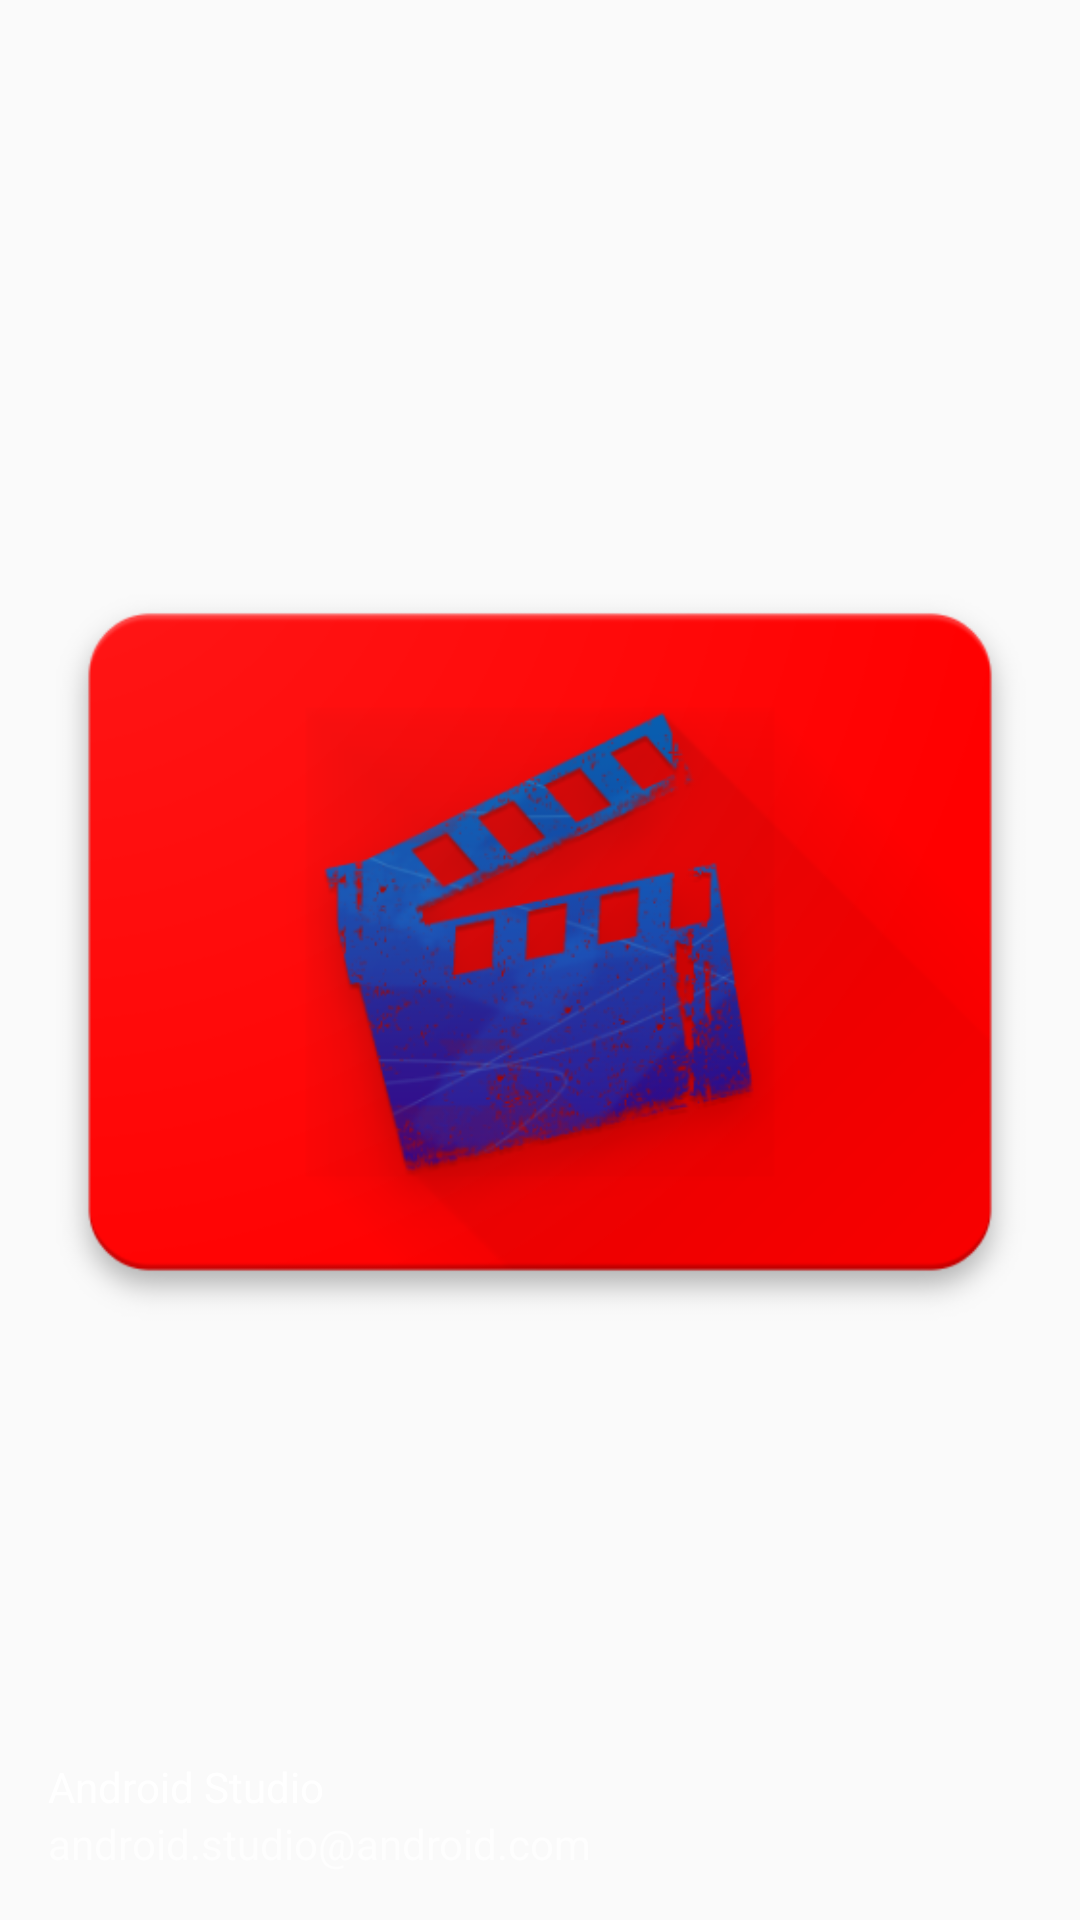

Produce the Android XML layout that renders to this screen, including the resource entries it uses.
<!-- AndroidManifest.xml: application theme AppTheme -->
<!-- res/layout/nav_header_main.xml -->
<?xml version="1.0" encoding="utf-8"?>
<LinearLayout xmlns:android="http://schemas.android.com/apk/res/android"
    xmlns:app="http://schemas.android.com/apk/res-auto"
    android:layout_width="match_parent"
    android:layout_height="@dimen/nav_header_height"
    android:gravity="bottom"
    android:orientation="vertical"
    android:paddingBottom="@dimen/activity_vertical_margin"
    android:paddingLeft="@dimen/activity_horizontal_margin"
    android:paddingRight="@dimen/activity_horizontal_margin"
    android:paddingTop="@dimen/activity_vertical_margin"
    android:theme="@style/ThemeOverlay.AppCompat.Dark">

    <ImageView
        android:id="@+id/imageView"
        android:layout_width="wrap_content"
        android:layout_height="wrap_content"
        android:paddingTop="@dimen/nav_header_vertical_spacing"
        app:srcCompat="@drawable/icon" />

    <TextView
        android:layout_width="match_parent"
        android:layout_height="wrap_content"
        android:paddingTop="@dimen/nav_header_vertical_spacing"
        android:text="Android Studio"
        android:textAppearance="@style/TextAppearance.AppCompat.Body1" />

    <TextView
        android:id="@+id/textView"
        android:layout_width="wrap_content"
        android:layout_height="wrap_content"
        android:text="android.studio@android.com" />

</LinearLayout>
<!-- resources referenced by this layout -->
<resources>
  <dimen name="activity_horizontal_margin">16dp</dimen>
  <dimen name="activity_vertical_margin">16dp</dimen>
  <dimen name="nav_header_height">160dp</dimen>
  <dimen name="nav_header_vertical_spacing">16dp</dimen>
  <!-- drawable icon: png bitmap (drawable, 103046 bytes) -->
  <style name="AppTheme" parent="Theme.AppCompat.Light.NoActionBar">
          
          <item name="colorPrimary">@color/colorPrimary</item>
          <item name="colorPrimaryDark">@color/colorPrimaryDark</item>
          <item name="colorAccent">@color/colorAccent</item>
      </style>
  <color name="colorPrimary">#E53935</color>
  <color name="colorPrimaryDark">#C62828</color>
  <color name="colorAccent">#1DE9B6</color>
</resources>
